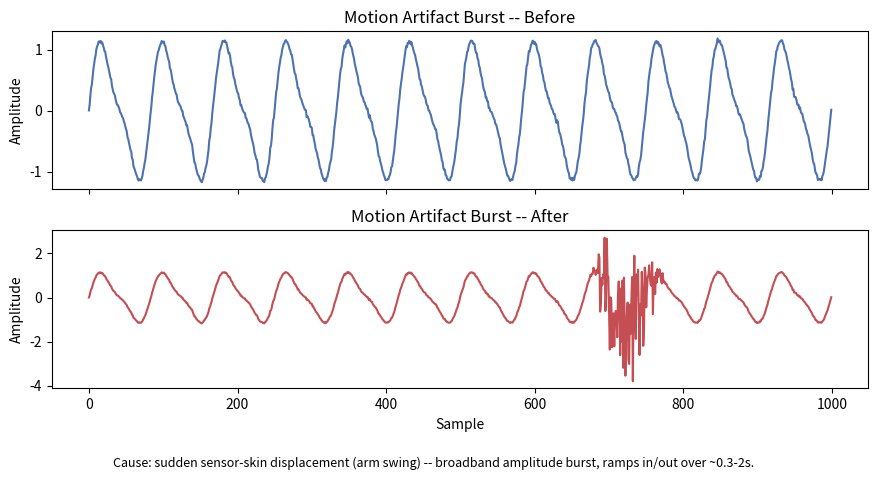
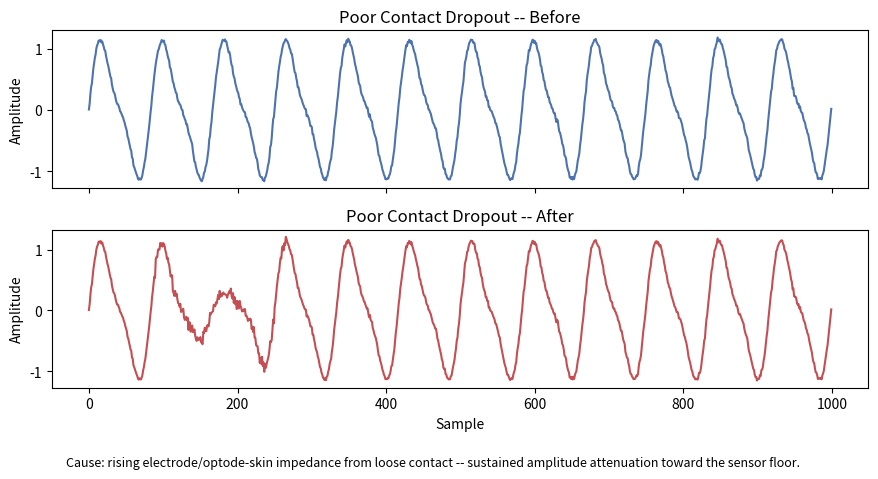

The script that saved these images, in order:
"""
motion_and_contact.py  (Day 27 -- Member 3)
----------------------------------------------
Two hardware-informed corruption functions:

  1. motion_artifact_burst()
     WHY it looks the way it does: when a wearable shifts on the skin
     (arm swing, wrist rotation, walking), the sensor-skin contact
     geometry changes abruptly for a short window. For PPG this shows
     up as a large-amplitude, broadband burst that swamps the true
     pulsatile signal for ~0.3-2s, then contact re-settles and the
     signal returns to baseline. It's not random noise -- it's a
     localized high-amplitude, high-frequency burst.

  2. poor_contact_dropout()
     WHY it looks the way it does: when electrode-skin (ECG) or
     optode-skin (PPG) contact is marginal (loose strap, sweat,
     movement), impedance spikes and the effective coupling to the
     sensor drops. The result isn't noise added on top of the signal --
     it's signal *attenuation* toward the sensor's floor/rail value,
     sometimes with the true signal barely visible underneath, for a
     sustained period until contact is restored.

Both take a clean 1D signal window and return a corrupted copy, so they
compose cleanly into PhysioShiftAugmentor later (30 Aug).
"""

import numpy as np
import matplotlib.pyplot as plt


def motion_artifact_burst(
    signal: np.ndarray,
    fs: int = 100,
    burst_duration_range=(0.3, 2.0),
    amplitude_factor: float = 4.0,
    seed=None,
):
    """
    Injects a localized high-amplitude, broadband burst simulating
    sudden sensor-skin displacement (e.g. arm swing).

    Args:
        signal: 1D array, the clean harmonized window
        fs: sampling rate in Hz (matches the harmonization target rate)
        burst_duration_range: (min_sec, max_sec) burst length
        amplitude_factor: how many x the signal's own std the burst spikes to
        seed: for reproducible testing

    Returns:
        corrupted: 1D array, same length as `signal`
    """
    rng = np.random.default_rng(seed)
    corrupted = signal.copy().astype(np.float32)
    n = len(signal)

    burst_len = int(rng.uniform(*burst_duration_range) * fs)
    burst_len = min(burst_len, n)
    if burst_len <= 0:
        return corrupted

    start = rng.integers(0, max(1, n - burst_len))
    end = start + burst_len

    sig_std = np.std(signal) if np.std(signal) > 1e-8 else 1.0

    # Broadband burst: high-frequency noise envelope-modulated so it
    # ramps in, peaks, and settles back out (not a hard rectangular edge --
    # real contact loss/regain isn't instantaneous)
    t = np.linspace(0, 1, burst_len)
    envelope = np.sin(np.pi * t) ** 2  # smooth ramp up/down, peak at center
    broadband_noise = rng.normal(0, 1, size=burst_len)
    # add a lower-frequency wander component too -- real motion artifacts
    # aren't pure high-frequency noise, there's a baseline-shift component
    low_freq = np.sin(2 * np.pi * rng.uniform(0.5, 3.0) * t)

    burst = amplitude_factor * sig_std * envelope * (0.7 * broadband_noise + 0.3 * low_freq)
    corrupted[start:end] += burst

    return corrupted


def poor_contact_dropout(
    signal: np.ndarray,
    fs: int = 100,
    dropout_duration_range=(1.0, 4.0),
    attenuation_range=(0.05, 0.3),
    floor_noise_std: float = 0.05,
    seed=None,
):
    """
    Simulates sustained poor electrode/optode-skin contact: the true
    signal is attenuated toward a near-flat floor value (not replaced
    with noise -- contact loss suppresses amplitude, it doesn't add
    energy), for a longer sustained period than a motion burst.

    Args:
        signal: 1D array, the clean harmonized window
        fs: sampling rate in Hz
        dropout_duration_range: (min_sec, max_sec) dropout length
        attenuation_range: fraction of original amplitude retained (e.g. 0.05-0.3)
        floor_noise_std: small residual sensor-floor noise during dropout
        seed: for reproducible testing

    Returns:
        corrupted: 1D array, same length as `signal`
    """
    rng = np.random.default_rng(seed)
    corrupted = signal.copy().astype(np.float32)
    n = len(signal)

    dropout_len = int(rng.uniform(*dropout_duration_range) * fs)
    dropout_len = min(dropout_len, n)
    if dropout_len <= 0:
        return corrupted

    start = rng.integers(0, max(1, n - dropout_len))
    end = start + dropout_len

    attenuation = rng.uniform(*attenuation_range)

    # smooth onset/recovery of contact loss rather than a hard cut,
    # since impedance rises/falls gradually, not instantly
    t = np.linspace(0, 1, dropout_len)
    onset_recovery = 1 - np.sin(np.pi * t) ** 2 * (1 - attenuation)

    corrupted[start:end] *= onset_recovery
    corrupted[start:end] += rng.normal(0, floor_noise_std, size=dropout_len)

    return corrupted


# ---------------------------------------------------------------------------
# Visual validation: before/after plots with hardware-cause captions
# ---------------------------------------------------------------------------
def make_synthetic_signal(n=1000, fs=100, seed=0):
    """Stand-in for a real harmonized PPG/ECG window (swap for real data)."""
    rng = np.random.default_rng(seed)
    t = np.linspace(0, n / fs, n)
    clean = np.sin(2 * np.pi * 1.2 * t) + 0.3 * np.sin(2 * np.pi * 2.4 * t)
    clean += rng.normal(0, 0.02, size=n)
    return clean.astype(np.float32)


def plot_before_after(clean, corrupted, title, caption, save_path):
    fig, axes = plt.subplots(2, 1, figsize=(9, 5), sharex=True)
    axes[0].plot(clean, color="#4C72B0")
    axes[0].set_title(f"{title} -- Before")
    axes[0].set_ylabel("Amplitude")

    axes[1].plot(corrupted, color="#C44E52")
    axes[1].set_title(f"{title} -- After")
    axes[1].set_ylabel("Amplitude")
    axes[1].set_xlabel("Sample")

    fig.suptitle(caption, fontsize=9, y=0.02)
    fig.tight_layout(rect=[0, 0.04, 1, 1])
    fig.savefig(save_path, dpi=150)
    plt.close(fig)
    print(f"Saved {save_path}")


def main():
    clean = make_synthetic_signal(seed=42)

    burst = motion_artifact_burst(clean, fs=100, seed=1)
    plot_before_after(
        clean, burst,
        title="Motion Artifact Burst",
        caption="Cause: sudden sensor-skin displacement (arm swing) -- broadband amplitude burst, ramps in/out over ~0.3-2s.",
        save_path="motion_artifact_burst.png",
    )

    dropout = poor_contact_dropout(clean, fs=100, seed=2)
    plot_before_after(
        clean, dropout,
        title="Poor Contact Dropout",
        caption="Cause: rising electrode/optode-skin impedance from loose contact -- sustained amplitude attenuation toward the sensor floor.",
        save_path="poor_contact_dropout.png",
    )

    # sanity checks -- confirm the corrupted output actually deviates
    assert not np.allclose(clean, burst), "burst had no effect"
    assert not np.allclose(clean, dropout), "dropout had no effect"
    print("Both functions verified: outputs differ from clean input as expected.")


if __name__ == "__main__":
    main()
